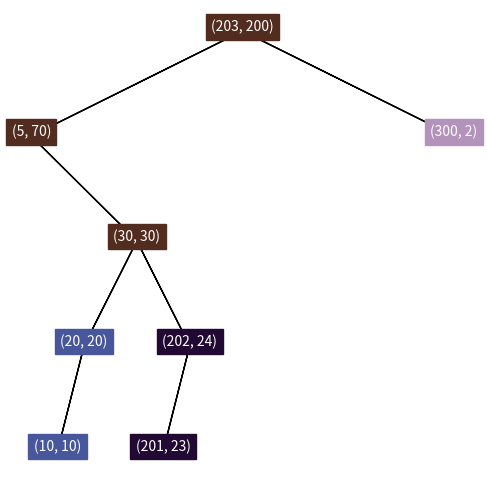

Write Python code to recreate this figure.
import matplotlib.pyplot as plt

# [(Key, Priority)]
DATA = [(10, 10), (20, 20), (30, 30), (5, 70), (300, 2), (202, 24), (201, 23), (203, 200)]

# node = {"tuple": (_, _), "children": [_, _], "color"}
# bunch = [node, node, node, ...]

def get_color(bunch):
    s = 0
    for n in bunch:
        s += hash(n["tuple"])

    s = abs(hash(s)) // 1

    r = s % 200 / 256; s = s // 256
    g = s % 200 / 256; s = s // 256
    b = s % 200 / 256; s = s // 256

    return (r, g, b)

def create_treap(data):
    if len(data) == 0:
        return None
    data = sorted(data, key=lambda x: x[1])
    (key, prio) = data.pop()
    data_l = [x for x in data if x[0] < key]
    data_r = [x for x in data if x[0] > key]
    l_treap = create_treap(data_l)
    r_treap = create_treap(data_r)
    return {"tuple": (key, prio), "children": [l_treap, r_treap]}

# returns the list of nodes that lie forward of a bunch
def fwd(bunch):
    candidates = []
    for x in bunch:
        candidates.append(x["children"][0])
        candidates.append(x["children"][1])
    return list(filter(lambda x: (x is not None) and (x not in bunch), candidates))

# annotates a treap with colors to express k-bunches
def annotate_treap(k, treap):
    bunch = [treap]
    while len(bunch) < k:
        candidates = fwd(bunch)
        if len(candidates) == 0:
            break
        best = sorted(candidates, key=lambda x: x["tuple"][1])[-1]
        bunch.append(best)

    col = get_color(bunch)
    for b in bunch:
        b["color"] = col

    for f in fwd(bunch):
        annotate_treap(k, f)

def treap_depth(treap):
    if treap == None:
        return 0

    l = treap_depth(treap["children"][0])
    r = treap_depth(treap["children"][1])
    return max(l, r) + 1

def render_ktreap_rec(ktreap, x, depth, max_depth, parent_pos, ax):
    if ktreap == None:
        return

    color = "black"
    if "color" in ktreap:
        color = ktreap["color"]

    # this does nothing except correcting the viewport
    ax.scatter([x], [-depth], color=color, alpha=0)
    ax.text(x, -depth, str(ktreap["tuple"]), color="white", horizontalalignment='center', backgroundcolor=color)

    if parent_pos:
        plt.arrow(parent_pos[0], parent_pos[1], x-parent_pos[0], -depth-parent_pos[1])

    delta = 2 ** (max_depth - depth - 1)
    render_ktreap_rec(ktreap["children"][0], x-delta, depth+1, max_depth, [x, -depth], ax)
    render_ktreap_rec(ktreap["children"][1], x+delta, depth+1, max_depth, [x, -depth], ax)

def render_ktreap(ktreap):
    fig, ax = plt.subplots(1, 1, figsize=(6,6))
    ax.set_axis_off()

    max_depth = treap_depth(ktreap)
    render_ktreap_rec(ktreap, 0, 0, max_depth, None, ax)

    plt.show()

def render(k, data):
    treap = create_treap(data)
    annotate_treap(k, treap)
    render_ktreap(treap)

render(3, DATA)
